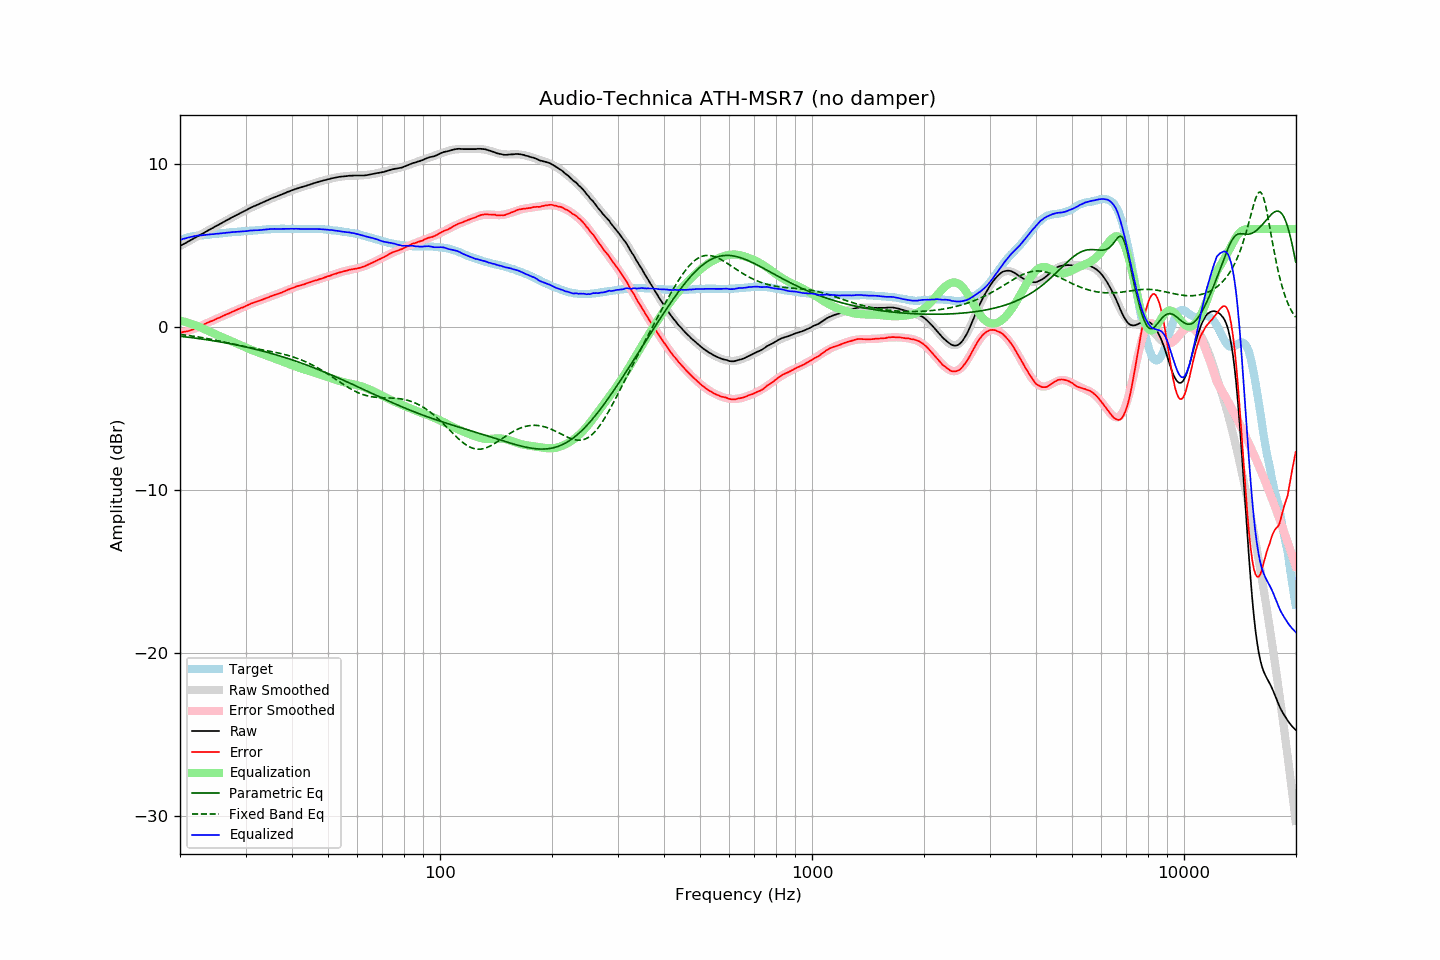

The table this chart was drawn from, first rows:
frequency, raw, error, smoothed, error_smoothed, equalization, parametric_eq, fixed_band_eq, equalized_raw, equalized_smoothed, target
20.00, 4.95, -0.35, 4.95, -0.37, 0.37, -0.58, -0.47, 5.33, 5.32, 5.30
20.20, 5.00, -0.34, 5.00, -0.35, 0.35, -0.59, -0.48, 5.35, 5.35, 5.34
20.40, 5.06, -0.32, 5.06, -0.33, 0.33, -0.60, -0.49, 5.39, 5.38, 5.38
20.61, 5.11, -0.30, 5.11, -0.30, 0.30, -0.62, -0.51, 5.41, 5.41, 5.41
20.81, 5.16, -0.29, 5.17, -0.27, 0.27, -0.63, -0.52, 5.44, 5.44, 5.45
21.02, 5.22, -0.27, 5.22, -0.25, 0.25, -0.64, -0.53, 5.47, 5.46, 5.49
21.23, 5.27, -0.24, 5.27, -0.21, 0.21, -0.65, -0.55, 5.49, 5.49, 5.51
21.44, 5.33, -0.20, 5.33, -0.18, 0.18, -0.66, -0.56, 5.51, 5.51, 5.53
21.66, 5.38, -0.17, 5.38, -0.15, 0.15, -0.68, -0.57, 5.53, 5.53, 5.55
21.87, 5.44, -0.12, 5.44, -0.11, 0.11, -0.69, -0.59, 5.56, 5.55, 5.56
22.09, 5.49, -0.09, 5.49, -0.08, 0.08, -0.70, -0.61, 5.57, 5.57, 5.58
22.31, 5.55, -0.04, 5.55, -0.04, 0.04, -0.72, -0.62, 5.59, 5.59, 5.59
22.54, 5.60, 0.00, 5.60, 0.00, -0.00, -0.73, -0.64, 5.60, 5.60, 5.60
22.76, 5.65, 0.04, 5.66, 0.05, -0.05, -0.74, -0.65, 5.60, 5.61, 5.61
22.99, 5.71, 0.10, 5.71, 0.09, -0.09, -0.76, -0.67, 5.62, 5.62, 5.61
23.22, 5.76, 0.14, 5.77, 0.14, -0.14, -0.77, -0.69, 5.62, 5.63, 5.62
23.45, 5.82, 0.20, 5.82, 0.19, -0.19, -0.79, -0.71, 5.63, 5.63, 5.63
23.69, 5.88, 0.24, 5.88, 0.23, -0.23, -0.80, -0.72, 5.65, 5.64, 5.64
23.92, 5.93, 0.29, 5.93, 0.28, -0.28, -0.82, -0.74, 5.65, 5.65, 5.65
24.16, 5.99, 0.33, 5.98, 0.32, -0.32, -0.83, -0.76, 5.67, 5.66, 5.66
24.40, 6.04, 0.36, 6.04, 0.37, -0.37, -0.85, -0.78, 5.67, 5.67, 5.68
24.65, 6.09, 0.41, 6.09, 0.41, -0.41, -0.86, -0.80, 5.68, 5.68, 5.68
24.89, 6.15, 0.46, 6.15, 0.46, -0.46, -0.88, -0.82, 5.70, 5.69, 5.69
25.14, 6.20, 0.50, 6.20, 0.50, -0.50, -0.90, -0.84, 5.70, 5.70, 5.70
25.39, 6.25, 0.54, 6.26, 0.54, -0.54, -0.91, -0.86, 5.71, 5.71, 5.71
25.65, 6.31, 0.58, 6.31, 0.59, -0.59, -0.93, -0.88, 5.72, 5.73, 5.73
25.91, 6.36, 0.63, 6.37, 0.63, -0.63, -0.95, -0.90, 5.73, 5.74, 5.73
26.16, 6.42, 0.68, 6.42, 0.67, -0.67, -0.96, -0.92, 5.75, 5.75, 5.74
26.43, 6.47, 0.72, 6.47, 0.72, -0.72, -0.98, -0.95, 5.75, 5.75, 5.75
26.69, 6.53, 0.77, 6.53, 0.76, -0.76, -1.00, -0.97, 5.77, 5.76, 5.76
26.96, 6.58, 0.80, 6.58, 0.81, -0.81, -1.02, -0.99, 5.77, 5.77, 5.78
27.23, 6.63, 0.84, 6.63, 0.85, -0.85, -1.04, -1.01, 5.78, 5.78, 5.79
27.50, 6.69, 0.89, 6.68, 0.89, -0.89, -1.06, -1.03, 5.80, 5.79, 5.80
27.77, 6.74, 0.94, 6.74, 0.94, -0.94, -1.08, -1.05, 5.81, 5.80, 5.80
28.05, 6.79, 0.98, 6.79, 0.98, -0.98, -1.10, -1.08, 5.81, 5.81, 5.82
28.33, 6.84, 1.03, 6.84, 1.02, -1.02, -1.12, -1.10, 5.82, 5.82, 5.82
28.62, 6.89, 1.07, 6.89, 1.07, -1.07, -1.14, -1.12, 5.82, 5.83, 5.82
28.90, 6.94, 1.11, 6.94, 1.11, -1.11, -1.16, -1.14, 5.83, 5.84, 5.83
29.19, 6.99, 1.16, 6.99, 1.15, -1.15, -1.18, -1.16, 5.84, 5.84, 5.83
29.48, 7.04, 1.18, 7.05, 1.19, -1.19, -1.20, -1.18, 5.85, 5.85, 5.86
29.78, 7.09, 1.23, 7.10, 1.24, -1.24, -1.22, -1.20, 5.85, 5.86, 5.86
30.08, 7.14, 1.27, 7.14, 1.28, -1.28, -1.24, -1.22, 5.86, 5.87, 5.87
30.38, 7.19, 1.32, 7.19, 1.32, -1.32, -1.26, -1.24, 5.87, 5.87, 5.87
30.68, 7.25, 1.36, 7.24, 1.36, -1.36, -1.29, -1.26, 5.89, 5.88, 5.89
30.99, 7.30, 1.41, 7.29, 1.40, -1.40, -1.31, -1.28, 5.90, 5.89, 5.89
31.30, 7.34, 1.45, 7.34, 1.44, -1.44, -1.33, -1.30, 5.90, 5.90, 5.89
31.61, 7.39, 1.49, 7.38, 1.48, -1.48, -1.36, -1.32, 5.91, 5.91, 5.90
31.93, 7.43, 1.52, 7.43, 1.52, -1.52, -1.38, -1.34, 5.92, 5.91, 5.91
32.24, 7.47, 1.56, 7.47, 1.55, -1.55, -1.41, -1.36, 5.92, 5.92, 5.91
32.57, 7.51, 1.58, 7.52, 1.59, -1.59, -1.43, -1.38, 5.92, 5.93, 5.93
32.89, 7.56, 1.62, 7.57, 1.63, -1.63, -1.46, -1.39, 5.93, 5.94, 5.94
33.22, 7.60, 1.65, 7.61, 1.66, -1.66, -1.48, -1.41, 5.94, 5.95, 5.95
33.55, 7.65, 1.70, 7.65, 1.70, -1.70, -1.51, -1.43, 5.95, 5.95, 5.96
33.89, 7.69, 1.73, 7.70, 1.73, -1.73, -1.53, -1.45, 5.96, 5.96, 5.96
34.23, 7.74, 1.77, 7.74, 1.77, -1.77, -1.56, -1.47, 5.97, 5.97, 5.97
34.57, 7.78, 1.80, 7.78, 1.80, -1.80, -1.59, -1.49, 5.98, 5.98, 5.98
34.92, 7.83, 1.85, 7.82, 1.84, -1.84, -1.61, -1.50, 5.99, 5.98, 5.98
35.27, 7.87, 1.88, 7.86, 1.88, -1.88, -1.64, -1.52, 5.99, 5.99, 5.99
35.62, 7.91, 1.92, 7.90, 1.91, -1.91, -1.67, -1.54, 6.00, 5.99, 5.99
35.97, 7.95, 1.96, 7.95, 1.95, -1.95, -1.70, -1.56, 6.00, 6.00, 5.99
... 635 more rows
